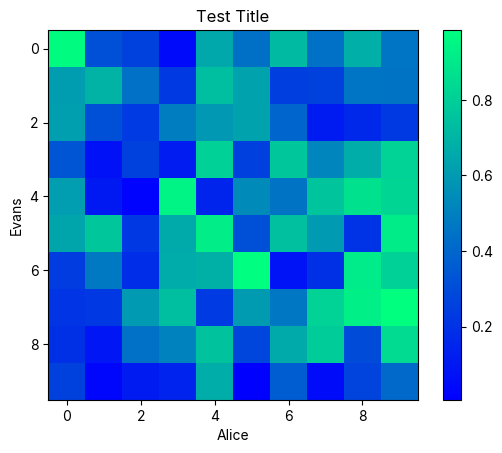

Reproduce this figure in Python.
import matplotlib.pyplot as plt
import numpy as np
import pandas as pd

plt.rc("font", family="Inter")

data = np.random.rand(10, 10)
plt.imshow(data, cmap="winter")
plt.xlabel("Alice")
plt.ylabel("Evans")
plt.colorbar()
plt.title("Test Title")

plt.show()
